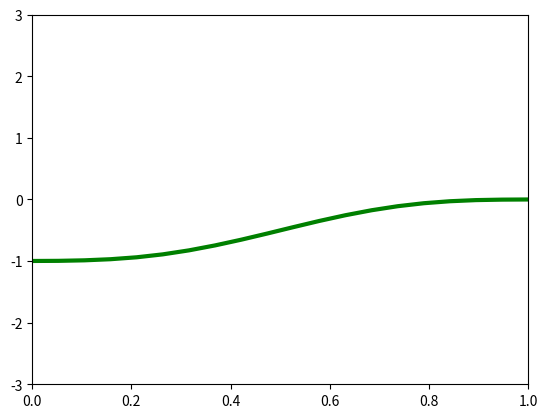

Recreate this plot in Python.
import numpy as np
import matplotlib.pyplot as plt
from matplotlib.animation import FuncAnimation


# Струна, правый конец свободен, а левый смещают по закону (sin(pi*t))^2 * heaviside(pi - t).
# По сути левый конец дергают один раз. Показать отражение волны от свободного (правого) конца струны.


def fi1(x):
    # return (1/4)*np.exp(x)
    return 0

def fi2(x):
    # return (1/4)*np.exp(x)
    return 0

def func(x, t):
    # return (1/8)*np.exp(x+t)
    return 0

def coefficients():
    # alpha = [-1, -1]
    # beta = [2, 3]

    alpha = [0, 1]
    beta = [1, 0]

    return alpha, beta

def gamma(t):
    # gamma1 = (1/4)*np.exp(t)
    # gamma2 = (1/2)*np.exp(1+t)

    gamma1 = (np.sin(np.pi * t))**2 * np.heaviside(t, np.pi - t)
    gamma2 = 0

    return gamma1, gamma2

def u0(x, t):
    return (1/4)*np.exp(x+t)

def method_1_ord(left_border, right_border,prev, curr, x,  h, t, t_curr):
    alpha, beta = coefficients()
    # a = np.sqrt(0.5)
    a = 1
    next = np.zeros(len(x))

    for i in range(1, len(x) - 1):
        next[i] = ((a * t**2) / h**2) * (curr[i+1] - 2*curr[i] + curr[i - 1]) \
                  + t*t*func(x[i], t_curr - t) + 2*curr[i] - prev[i]

    gamma1, gamma2 = gamma(t_curr)
    # next[0] = (gamma1 - next[1] * (alpha[0]/h)) * (h / (beta[0] * h - alpha[0]))
    # next[-1] = (gamma2 + next[-2] * (alpha[1]/h)) * (h / (beta[1] * h + alpha[1]))

    next[0] = (gamma1 - beta[0] * next[1] / h) / (alpha[0] - beta[0] / h)
    next[-1] = (gamma2 + beta[1] * next[-2] / h) / (alpha[1] + beta[1] / h)
    return next

def method_2_ord(left_border, right_border,prev, curr, x, h, t, t_curr):
    alpha, beta = coefficients()
    # a = np.sqrt(0.5)
    a = 1
    next = np.zeros(len(x))

    for i in range(1, len(x) - 1):
        next[i] = ((a*a * t**2) / h**2) * (curr[i + 1] - 2 * curr[i] + curr[i - 1]) \
                  + t * t * func(x[i], t_curr - t) + 2 * curr[i] - prev[i]

    gamma1, gamma2 = gamma(t_curr)
    next[0] = (gamma1 + (alpha[0]/(2*h))*(-4*next[1] + next[2])) * ((2*h) / (-3*alpha[0] + 2*h*beta[0]))
    next[-1] = (gamma2 + (alpha[1]/(2*h))*(-next[-3] + 4*next[-2] )) * ((2*h) / (3*alpha[1] + 2*h*beta[1]))


    return next

def graphic1():
    left_border = 0
    right_border = 1

    n = 20
    a = np.sqrt(0.5)
    x, h = np.linspace(left_border, right_border, n, retstep=True)
    # print(h)

    t = h * 0.5 / a

    curr = np.zeros(len(x))
    prev = np.zeros(len(x))

    prev = fi1(x)
    curr = fi2(x) * t + fi1(x)

    plt.subplot(2, 2, 1)
    plt.title("Метод первого порядка точности")
    plt.xlabel("x")
    plt.ylabel("u")
    plt.grid()
    plt.plot(x, method_1_ord(left_border, right_border, prev, curr, x, h, t, t * 2), color='r', label="Численное решение")
    plt.plot(x, u0(x, 2*t), color='g', label="Точное")
    plt.legend()

    plt.subplot(2, 2, 3)
    plt.title("Метод первого порядка точности")
    plt.xlabel("x")
    plt.ylabel("|Δu|")
    plt.grid()
    plt.plot(x, abs(u0(x, t*2) - method_1_ord(left_border, right_border, prev, curr, x, h, t, t * 2)), color='r', label="Ошибка для одного слоя")
    plt.legend()

    prev = fi1(x)
    curr = fi2(x) * t + fi1(x) + ((t ** 2) / 2) * (a * a * (1/4)*np.exp(x) + func(x, 0))

    plt.subplot(2, 2, 2)
    plt.title("Метод второго порядка точности")
    plt.xlabel("x")
    plt.ylabel("u")
    plt.grid()
    plt.plot(x, method_2_ord(left_border, right_border, prev, curr, x, h, t, t * 2), color='r', label="Численное решение")
    plt.plot(x, u0(x, t * 2), color='g', label="Точное решение")
    plt.legend()

    plt.subplot(2, 2, 4)
    plt.title("Метод первого порядка точности")
    plt.xlabel("x")
    plt.ylabel("|Δu|")
    plt.grid()
    plt.plot(x, abs(u0(x, t*2) - method_2_ord(left_border, right_border, prev, curr, x, h, t, t * 2)), color='r', label="Ошибка для одного слоя")
    plt.legend()


def graphic_error():
    left_border = 0
    right_border = 1

    n = 20
    a = np.sqrt(0.5)
    x, h = np.linspace(left_border, right_border, n, retstep=True)
    # print(h)
    t_min = 0
    t_max = 2

    t = h * 0.5 / a

    curr = np.zeros(len(x))
    prev = np.zeros(len(x))

    prev = fi1(x)
    curr = fi2(x) * t + fi1(x)
    next = np.zeros(len(x))

    time = np.linspace(t_min, t_max,int((t_max - t_min)//t))

    for i in range(2, len(time)+1):
        next = method_1_ord(left_border, right_border, prev, curr, x, h, t, i*t)
        prev = curr
        curr = next
        print(i)
    print(53*t)

    print("len ", len(time))

    print(len(time)*t)

    plt.subplot(1, 2, 1)
    plt.title("Метод первого порядка точности")
    plt.xlabel("x")
    plt.ylabel("|Δu|")
    plt.grid()
    plt.plot(x, abs(u0(x, len(time)*t) - next), color='r',
             label="Ошибка при t ~ 2")
    plt.legend()

    prev = fi1(x)
    curr = fi2(x) * t + fi1(x) + ((t ** 2) / 2) * (a * a * (1 / 4) * np.exp(x) + func(x, 0))
    for i in range(2, len(time)+1):
        next = method_2_ord(left_border, right_border, prev, curr, x, h, t, i*t)
        prev = curr
        curr = next

    plt.subplot(1, 2, 2)
    plt.title("Метод второго порядка точности")
    plt.xlabel("x")
    plt.ylabel("|Δu|")
    plt.grid()
    plt.plot(x, abs(u0(x, len(time)*t) - next), color='r',
             label="Ошибка при t ~ 2")
    plt.legend()
    plt.show()

def animation(ord):

    left_border = 0
    right_border = 1
    t_min = 0
    t_max = 2

    n = 20
    x_mass, h = np.linspace(left_border, right_border, n, retstep=True)

    C = 0.5
    a = np.sqrt(0.5)
    t = C * h / a
    t_curr = t * 2
    u = np.zeros((3, n))

    u[0] = fi1(x_mass)
    if(ord == 1):
        u[1] = fi2(x_mass) * t + fi1(x_mass)
        u[2] = method_1_ord(left_border, right_border, u[0], u[1], x_mass,  h, t, t_curr)
    if(ord == 2):
        #если используем первноначальную задачу, пишем (1/4)*np.exp(x_mass)
        u[1] = fi2(x_mass) * t + fi1(x_mass) + ((t**2)/2)*(a*a*0 + func(x_mass, 0))
        u[2] = method_2_ord(left_border, right_border, u[0], u[1], x_mass, h, t, t_curr)

    fig = plt.figure()
    ax = plt.axes(xlim=(left_border, right_border), ylim=(-3, 3))
    line1, = ax.plot([], [], lw=3)
    line2, = ax.plot([], [], lw=3)

    def init():
        line1.set_data([], [])
        # line2.set_data([], [])
        return line1, line2,

    def animate(i):
        x = x_mass

        if i in [0, 1, 2]:
            y1 = u[i]
            # y2 = u0(x, i * t)
        else:
            time = i * t
            u[0] = u[1]
            u[1] = u[2]
            if(ord == 1):
                u[2] = method_1_ord(left_border, right_border, u[0], u[1], x, h, t, time)
            if (ord == 2):
                u[2] = method_2_ord(left_border, right_border, u[0], u[1], x, h, t, time)
            y1 = u[2]
            # y2 = u0(x, time)

        line1.set_data(x, y1)
        # line2.set_data(x, y2)
        line1.set_color("green")
        # line2.set_color("red")
        return line1, 

    anim = FuncAnimation(fig, animate, init_func=init,
                         frames=int((t_max - t_min) // t), interval=20, blit=True)

    anim.save('special1.gif', writer='imagemagick')

if __name__ == '__main__':
     # graphic1()
     animation(1)
     # graphic_error()


#
